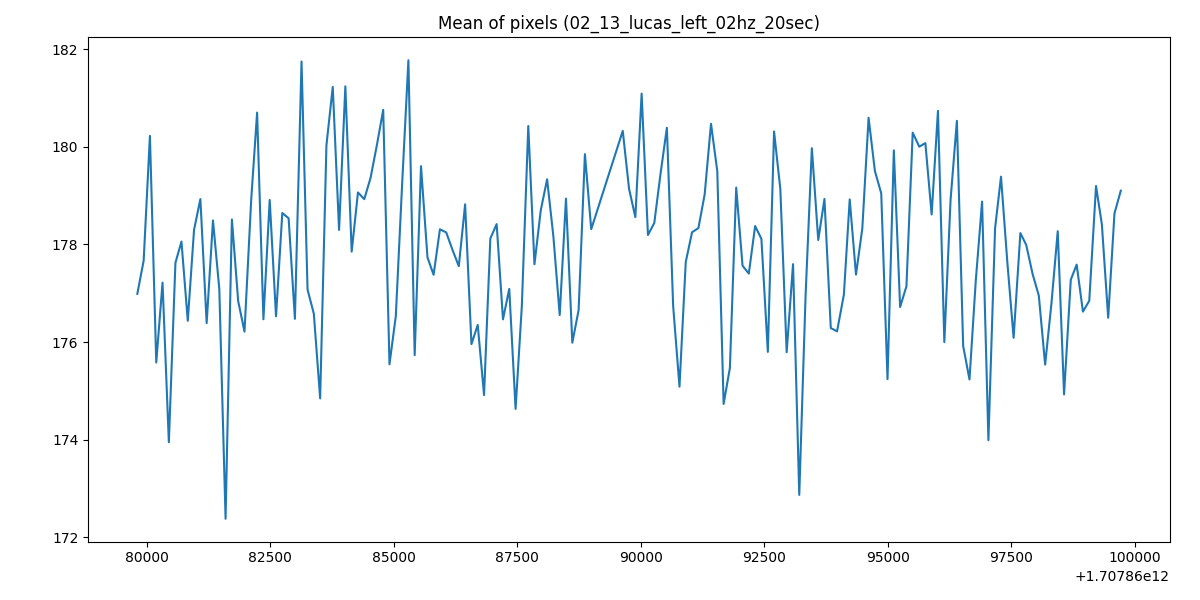

The data file committed next to this chart (first rows):
1707860079813, 176.98865853658538
1707860079941, 177.7
1707860080068, 180.2
1707860080196, 175.6
1707860080323, 177.2
1707860080451, 173.9
1707860080584, 177.6
1707860080706, 178.1
1707860080834, 176.4
1707860080961, 178.3
1707860081089, 178.9
1707860081216, 176.4
1707860081344, 178.5
1707860081472, 177.1
1707860081599, 172.4
1707860081727, 178.5
1707860081854, 176.8
1707860081982, 176.2
1707860082118, 178.9
1707860082237, 180.7
1707860082365, 176.5
1707860082492, 178.9
1707860082620, 176.5
1707860082747, 178.6
1707860082875, 178.5
1707860083002, 176.5
1707860083136, 181.7
1707860083258, 177.1
1707860083385, 176.6
1707860083513, 174.8
1707860083640, 180
1707860083768, 181.2
1707860083896, 178.3
1707860084023, 181.2
1707860084151, 177.9
1707860084278, 179.1
1707860084406, 178.9
1707860084533, 179.4
1707860084661, 180
1707860084789, 180.8
1707860084916, 175.5
1707860085044, 176.5
1707860085172, 179.2
1707860085299, 181.8
1707860085426, 175.7
1707860085554, 179.6
1707860085685, 177.7
1707860085809, 177.4
1707860085937, 178.3
1707860086064, 178.2
1707860086197, 177.9
1707860086319, 177.6
1707860086447, 178.8
1707860086575, 176
1707860086702, 176.4
1707860086830, 174.9
1707860086957, 178.1
1707860087085, 178.4
1707860087213, 176.5
1707860087340, 177.1
1707860087468, 174.6
... 92 more rows
